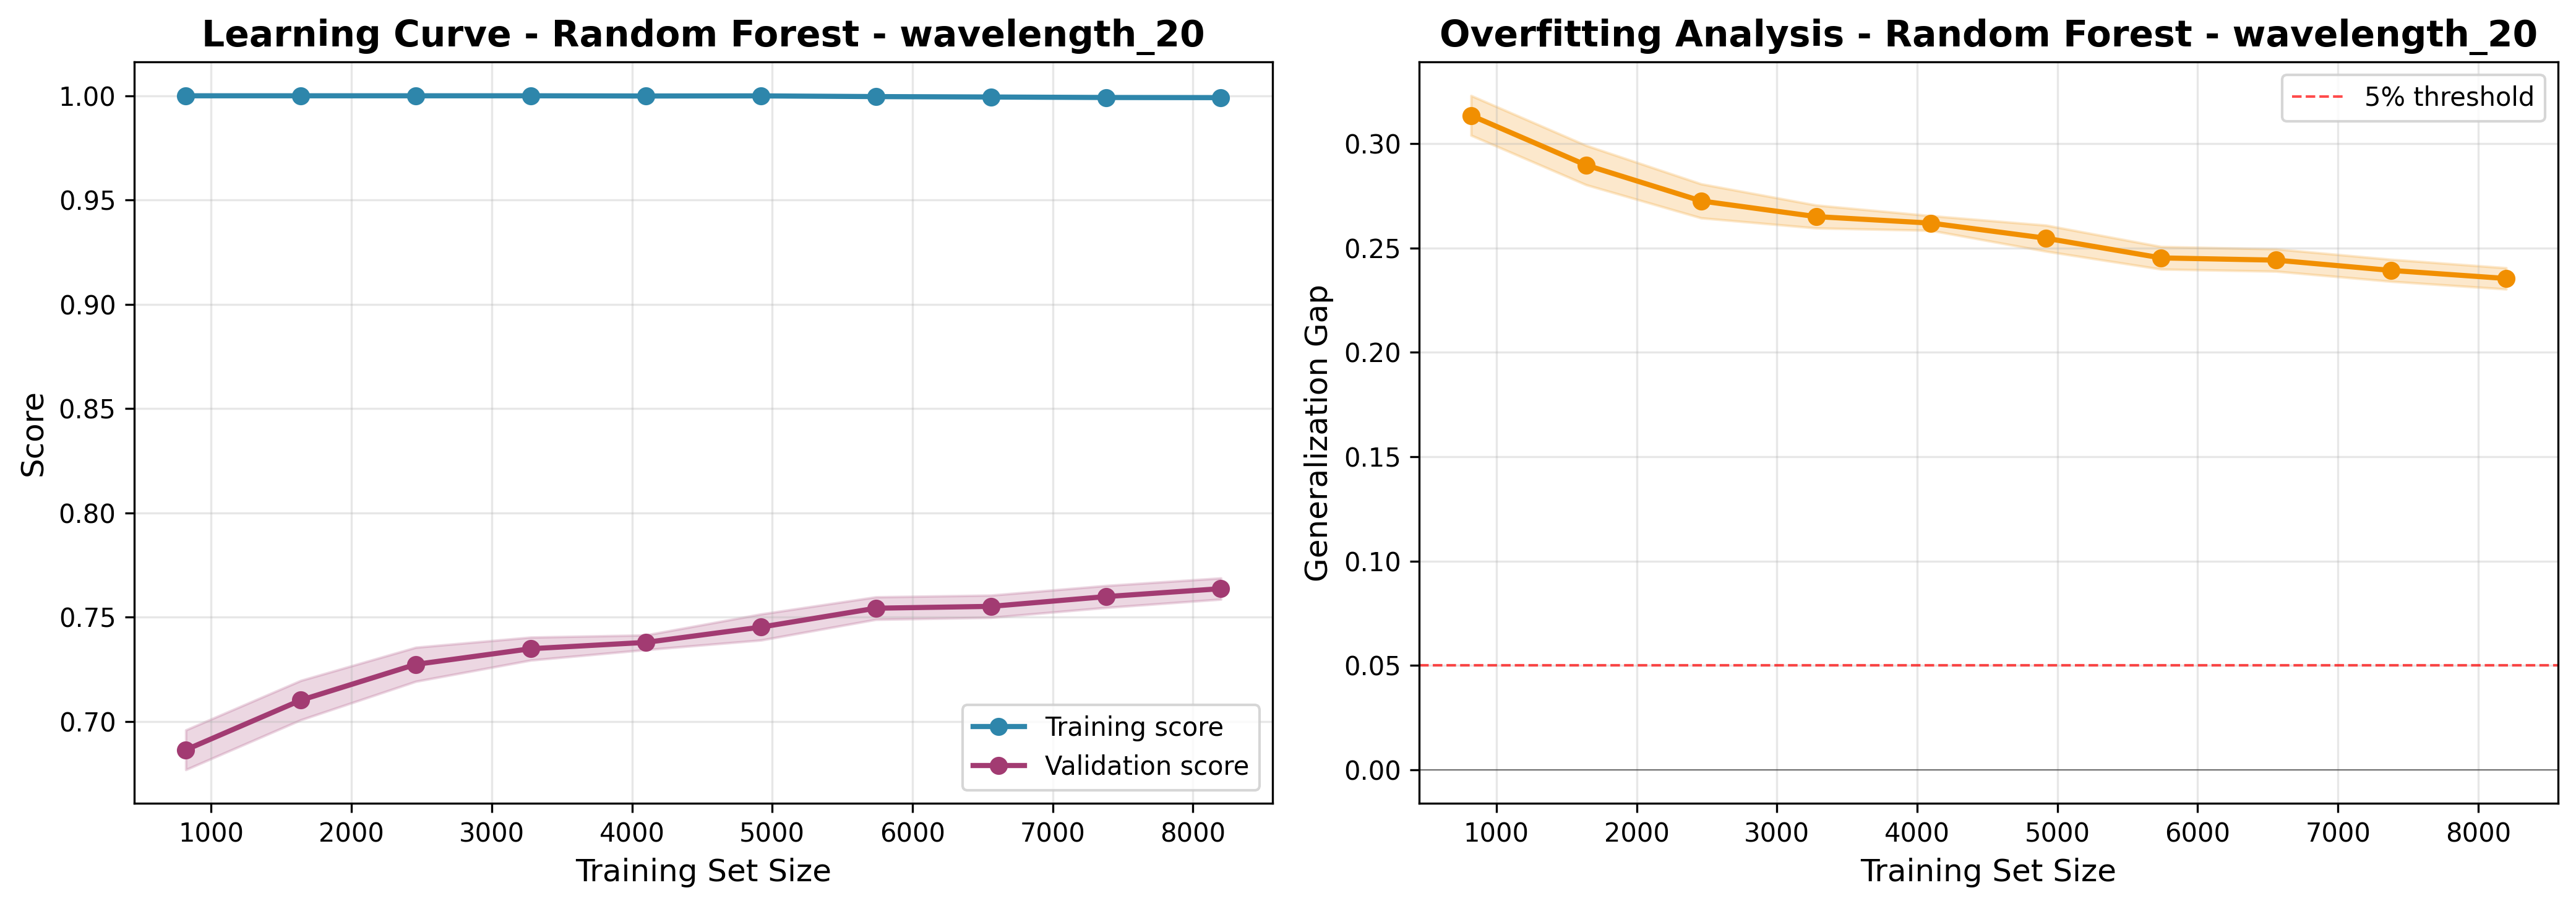

Values plotted in this chart, from the file beside it:
train_size, train_score_mean, train_score_std, val_score_mean, val_score_std, gap_mean, gap_std
819, 1.0, 0.0, 0.6864, 0.009506, 0.3136, 0.009506
1639, 1.0, 0.0, 0.7102, 0.009434, 0.2898, 0.009434
2459, 1.0, 0.0, 0.7274, 0.008159, 0.2726, 0.008159
3279, 1.0, 0.0, 0.7349, 0.005498, 0.2651, 0.005498
4099, 0.9999, 0.0001952, 0.738, 0.003509, 0.262, 0.003515
4919, 1, 8.131734092295951e-05, 0.7453, 0.006242, 0.2547, 0.006243
5739, 0.9996, 0.0003881, 0.7543, 0.005393, 0.2453, 0.005407
6559, 0.9994, 0.0004022, 0.7552, 0.005329, 0.2442, 0.005345
7379, 0.9992, 0.0003207, 0.7599, 0.005257, 0.2393, 0.005267
8199, 0.9991, 0.0003963, 0.7637, 0.005075, 0.2354, 0.00509
